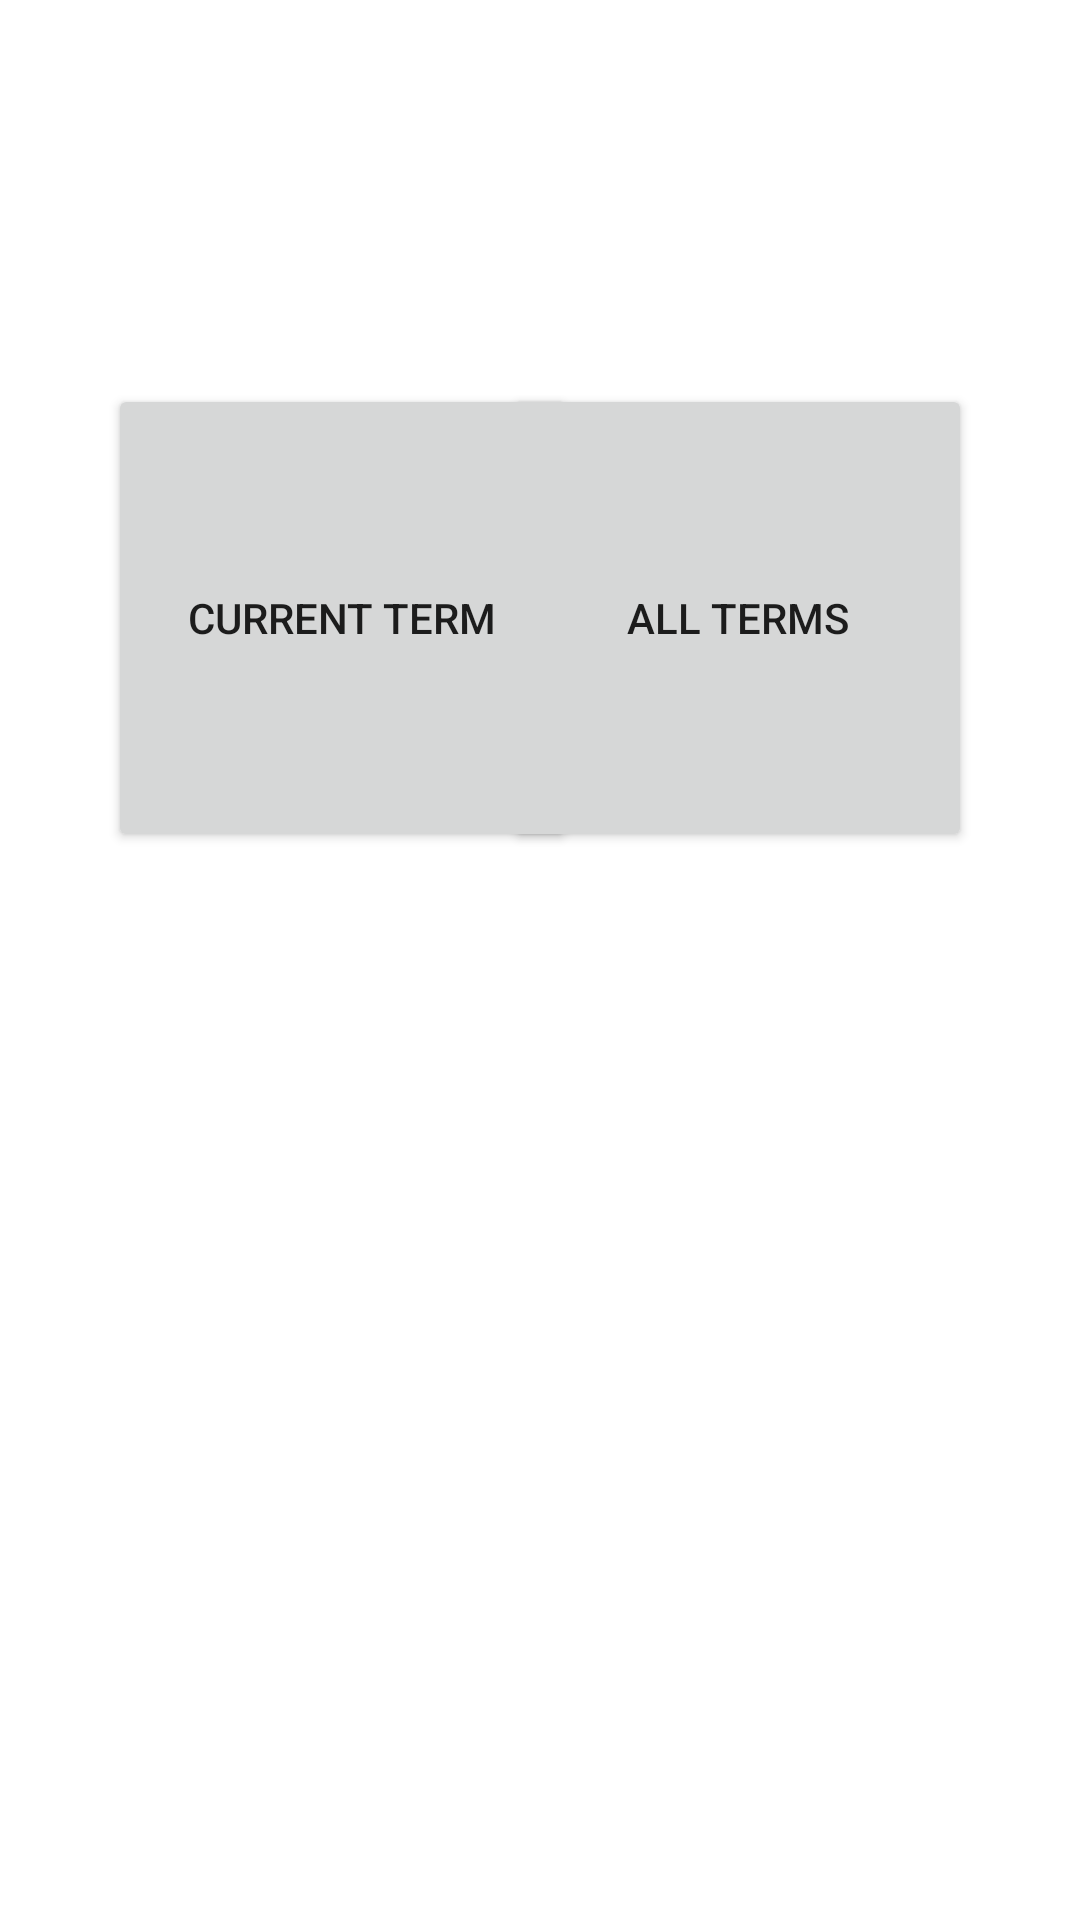

Here is an Android app screen rendered from its layout file. Give the layout XML and the strings, colors and styles it references.
<!-- AndroidManifest.xml: application theme Theme.WGUABM2 -->
<!-- res/layout/activity_main.xml -->
<?xml version="1.0" encoding="utf-8"?>
<androidx.constraintlayout.widget.ConstraintLayout xmlns:android="http://schemas.android.com/apk/res/android"
    xmlns:app="http://schemas.android.com/apk/res-auto"
    xmlns:tools="http://schemas.android.com/tools"
    android:layout_width="match_parent"
    android:layout_height="match_parent"
    tools:context=".MainActivity">

    <Button
        android:id="@+id/AllTermsButton"
        android:layout_width="156dp"
        android:layout_height="156dp"
        android:layout_marginTop="128dp"
        android:layout_marginEnd="36dp"
        android:text="All Terms"
        app:layout_constraintEnd_toEndOf="parent"
        app:layout_constraintTop_toTopOf="parent" />

    <Button
        android:id="@+id/CurrentTermButton"
        android:layout_width="156dp"
        android:layout_height="156dp"
        android:layout_marginStart="36dp"
        android:layout_marginTop="128dp"
        android:text="Current Term"
        app:layout_constraintStart_toStartOf="parent"
        app:layout_constraintTop_toTopOf="parent" />

</androidx.constraintlayout.widget.ConstraintLayout>
<!-- resources referenced by this layout -->
<resources>
  <style name="Theme.WGUABM2" parent="Theme.MaterialComponents.DayNight.DarkActionBar">
          
          <item name="colorPrimary">@color/purple_500</item>
          <item name="colorPrimaryVariant">@color/purple_700</item>
          <item name="colorOnPrimary">@color/white</item>
          
          <item name="colorSecondary">@color/teal_200</item>
          <item name="colorSecondaryVariant">@color/teal_700</item>
          <item name="colorOnSecondary">@color/black</item>
          
          <item name="android:statusBarColor" tools:targetApi="l">?attr/colorPrimaryVariant</item>
          
      </style>
  <!-- not gathered from this repository: default colours our renderer supplied (Android Studio template values) -->
  <color name="purple_500">#FF6200EE</color>
  <color name="purple_700">#FF3700B3</color>
  <color name="teal_200">#FF03DAC5</color>
  <color name="teal_700">#FF018786</color>
  <color name="black">#FF000000</color>
  <color name="white">#FFFFFFFF</color>
</resources>
